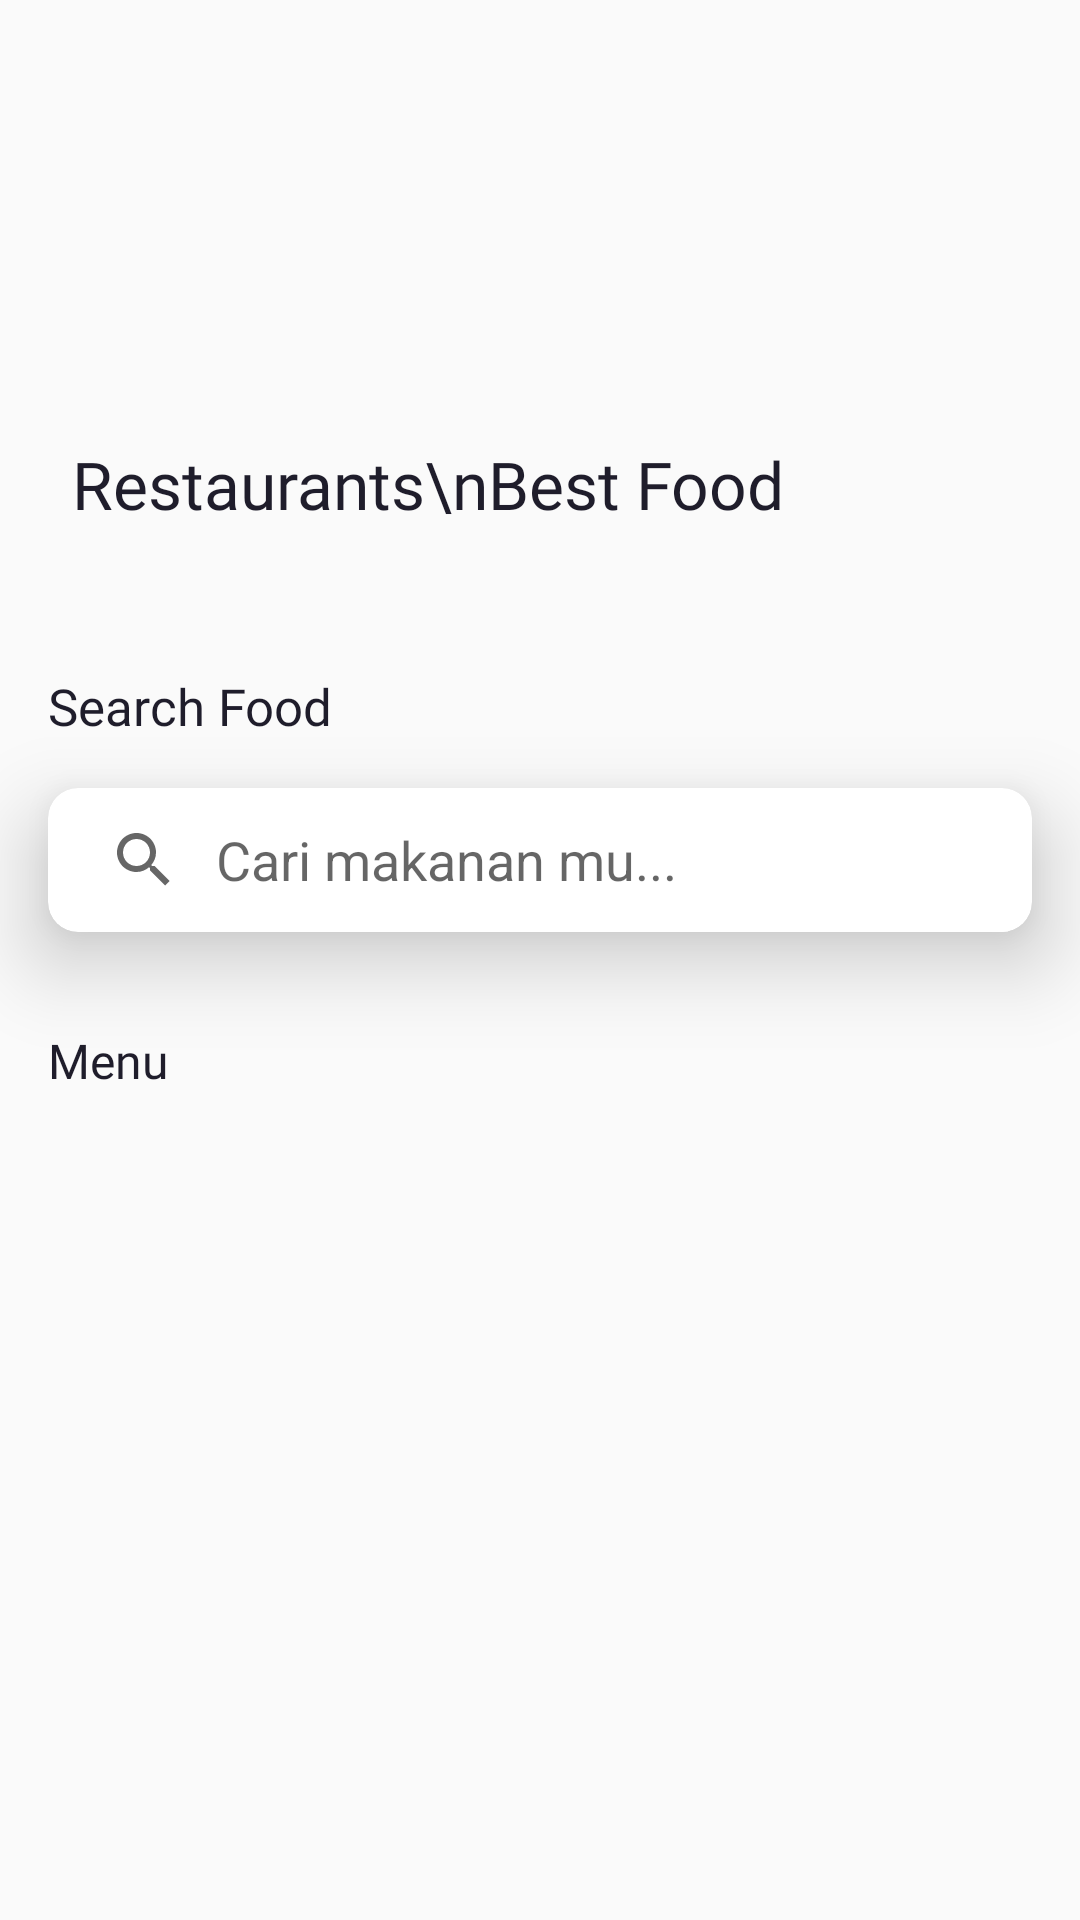

Layout XML and referenced resources for this Android screen:
<!-- AndroidManifest.xml: application theme Theme.Pullcode.NoActionBar -->
<!-- res/layout/activity_resto.xml -->
<?xml version="1.0" encoding="utf-8"?>
<androidx.constraintlayout.widget.ConstraintLayout xmlns:android="http://schemas.android.com/apk/res/android"
    xmlns:app="http://schemas.android.com/apk/res-auto"
    xmlns:tools="http://schemas.android.com/tools"
    android:layout_width="match_parent"
    android:layout_height="match_parent"
    tools:context=".ui.category.products.resto.RestoActivity">

    <ImageView
        android:id="@+id/ivSponsor"
        android:layout_width="0dp"
        android:layout_height="200dp"
        android:scaleType="centerCrop"
        app:layout_constraintEnd_toEndOf="parent"
        app:layout_constraintHorizontal_bias="0.0"
        app:layout_constraintStart_toStartOf="parent"
        app:layout_constraintTop_toTopOf="parent"
        tools:srcCompat="@tools:sample/avatars" />



    <TextView
        android:id="@+id/textView52"
        style="@style/Textview.Poppins22dpTitle"
        android:layout_width="0dp"
        android:layout_height="wrap_content"
        android:layout_marginStart="16dp"
        android:layout_marginTop="24dp"
        android:layout_marginEnd="16dp"
        android:text="Search Food"
        android:textSize="17dp"
        android:textColor="@color/textTitle"
        app:layout_constraintEnd_toEndOf="parent"
        app:layout_constraintStart_toStartOf="parent"
        app:layout_constraintTop_toBottomOf="@+id/ivSponsor" />

    <TextView
        android:id="@+id/textView53"
        style="@style/Textview.Poppins22dpTitle"
        android:layout_width="wrap_content"
        android:layout_height="wrap_content"
        android:layout_marginStart="24dp"
        android:layout_marginBottom="24dp"
        android:text="Restaurants\nBest Food"
        android:textColor="@color/textTitle"
        app:layout_constraintBottom_toBottomOf="@+id/ivSponsor"
        app:layout_constraintStart_toStartOf="parent" />

    <ImageView
        android:id="@+id/back"
        android:layout_width="30dp"
        android:layout_height="30dp"
        android:layout_marginStart="24dp"
        android:layout_marginTop="16dp"
        app:layout_constraintStart_toStartOf="parent"
        app:layout_constraintTop_toTopOf="parent"
        app:srcCompat="@drawable/ic_baseline_arrow_back_24" />

    <androidx.cardview.widget.CardView
        android:id="@+id/cardView15"
        android:layout_width="0dp"
        android:layout_height="wrap_content"
        android:layout_marginTop="16dp"
        app:cardCornerRadius="10dp"
        app:cardElevation="17dp"
        app:layout_constraintEnd_toEndOf="@+id/textView52"
        app:layout_constraintStart_toStartOf="@+id/textView52"
        app:layout_constraintTop_toBottomOf="@+id/textView52">

        <LinearLayout
            android:layout_width="match_parent"
            android:layout_height="match_parent"
            android:orientation="vertical">

            <SearchView
                android:id="@+id/searchResto"
                android:layout_width="match_parent"
                android:layout_height="wrap_content"
                android:iconifiedByDefault="false"
                android:queryBackground="@drawable/shape_constrain"
                android:queryHint="Cari makanan mu..." />

        </LinearLayout>
    </androidx.cardview.widget.CardView>

    <TextView
        android:id="@+id/textView54"
        android:layout_width="wrap_content"
        android:layout_height="wrap_content"
        android:layout_marginTop="32dp"
        android:text="Menu"
        android:fontFamily="@font/poppins_medium"
        android:textColor="@color/textTitle"
        android:textSize="16dp"
        app:layout_constraintStart_toStartOf="@+id/cardView15"
        app:layout_constraintTop_toBottomOf="@+id/cardView15" />

    <androidx.recyclerview.widget.RecyclerView
        android:id="@+id/rvResto"
        android:layout_width="0dp"
        android:layout_height="0dp"
        android:layout_marginTop="16dp"
        app:layout_constraintBottom_toBottomOf="parent"
        app:layout_constraintEnd_toEndOf="@+id/cardView15"
        app:layout_constraintStart_toStartOf="@+id/textView54"
        app:layout_constraintTop_toBottomOf="@+id/textView54" />

    <androidx.recyclerview.widget.RecyclerView
        android:id="@+id/rvRestoSearch"
        android:layout_width="0dp"
        android:layout_height="0dp"
        android:visibility="gone"
        android:layout_marginTop="16dp"
        app:layout_constraintBottom_toBottomOf="parent"
        app:layout_constraintEnd_toEndOf="@+id/cardView15"
        app:layout_constraintStart_toStartOf="@+id/textView54"
        app:layout_constraintTop_toBottomOf="@+id/textView54" />
</androidx.constraintlayout.widget.ConstraintLayout>
<!-- resources referenced by this layout -->
<resources>
  <color name="textTitle">#1F1D2B</color>
  <!-- drawable shape_constrain (drawable) -->
  <?xml version="1.0" encoding="utf-8"?>
  <shape xmlns:android="http://schemas.android.com/apk/res/android">
      <corners
          android:topRightRadius="17dp"/>
  
      <solid
          android:color="@color/white"/>
  
  </shape>
  <style name="Textview.Poppins22dpTitle">
          <item name="fontFamily">@font/poppins_semibold</item>
          <item name="android:textSize">22dp</item>
          <item name="android:textColor">@color/white</item>
      </style>
  <style name="Theme.Pullcode.NoActionBar" parent="Theme.AppCompat.DayNight.NoActionBar">
          <item name="android:statusBarColor" tools:targetApi="lollipop">@color/blue</item>
      </style>
  <color name="white">#FFFFFFFF</color>
  <color name="blue">#2196F3</color>
</resources>
